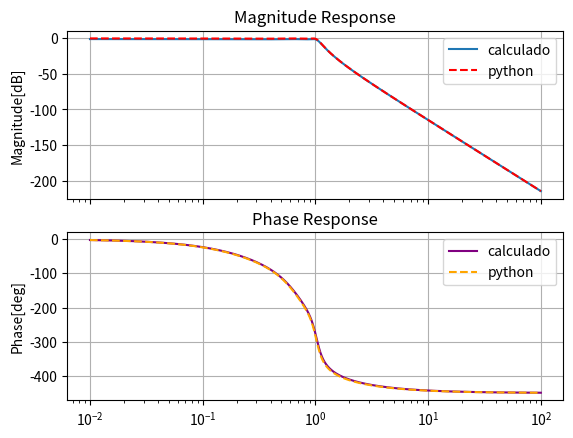

Write the Python code that produced this figure.
# -*- coding: utf-8 -*-
"""
Created on Wed Jun 29 22:37:48 2022

[redacted]
"""

import scipy.signal as sig
import numpy as np
import matplotlib.pyplot as plt


nn = 5 # orden
alfa_max = 0.5 # dB
ee = 10**(alfa_max/10)-1
e = np.sqrt(ee)

# Mediante las funciones de python obtengo la transeferncia cheby n=5
z,p,k = sig.cheb1ap(nn, alfa_max)
num_lp, den_lp = sig.zpk2tf(z,p,k)

#### MANUAL ####

# expando el binomio del polinomio de chebyshev n=5
a1 = np.array([16, 0, -20, 0, 5, 0.0])
a2 = np.array([16, 0, -20, 0, 5, 0.0])
aux1 = np.convolve(a1,a2)

# reemplazo a las W por S/J, me quedan negativos los coeficientes
aux1[0] *= -1
aux1[4] *= -1
aux1[8] *= -1

# agrego el termino independiente
aux1[10] = 1/ee

#obtengo las raices de de T(S) y T(-S)
aux2 = np.roots(aux1)

# me quedo solo con las raices de T(S)
raices_totales = [aux2[2], aux2[3], aux2[6], aux2[7], aux2[8]]

r1 = [raices_totales[0], raices_totales[1]]
r2 = [raices_totales[2], raices_totales[3]]
r3 = [raices_totales[4]]

p1 = np.poly(r1)
p2 = np.poly(r2)
p3 = np.poly(r3)

# obtengo los coeficientes asociados a las raices seleccionadas
den = np.poly(raices_totales)

# escribo el numerador
num = [0, 0, 0, 0, 0, 1/(e*16)]


###compropbacion manuial
c1 = [1, 0.236, 1.05]
c2 = [1, 0.622, 0.493] 
c3 = np.convolve(c1,c2)
den_c = np.convolve(c3,[1,0.385])


sys = sig.TransferFunction(num, den_c) #calculado
sys2 = sig.TransferFunction(num_lp, den_lp) #transferencia por python

# vector de frencuencia logaritmado
f = np.logspace(-2, 2,10000)

# obtengo la magnitud y fase de las transferencias
w, mag, phase = sig.bode(sys,f)
w2, mag2, phase2 = sig.bode(sys2,f)

fig, (ax1,ax2) = plt.subplots(nrows=2 , ncols=1, sharex=True)
# MODULO
ax1.semilogx(w,mag,label='calculado')
ax1.semilogx(w2,mag2,color='red',linestyle='dashed',label='python')
ax1.grid(True)
ax1.set_title('Magnitude Response')
ax1.set_ylabel('Magnitude[dB]')
ax1.legend()

# FASE
ax2.semilogx(w, phase,color='purple',label='calculado')
ax2.semilogx(w2,phase2,color='orange',linestyle='dashed',label='python')
ax2.grid(True)
ax2.set_title('Phase Response')
ax2.set_ylabel('Phase[deg]')
ax2.legend()
